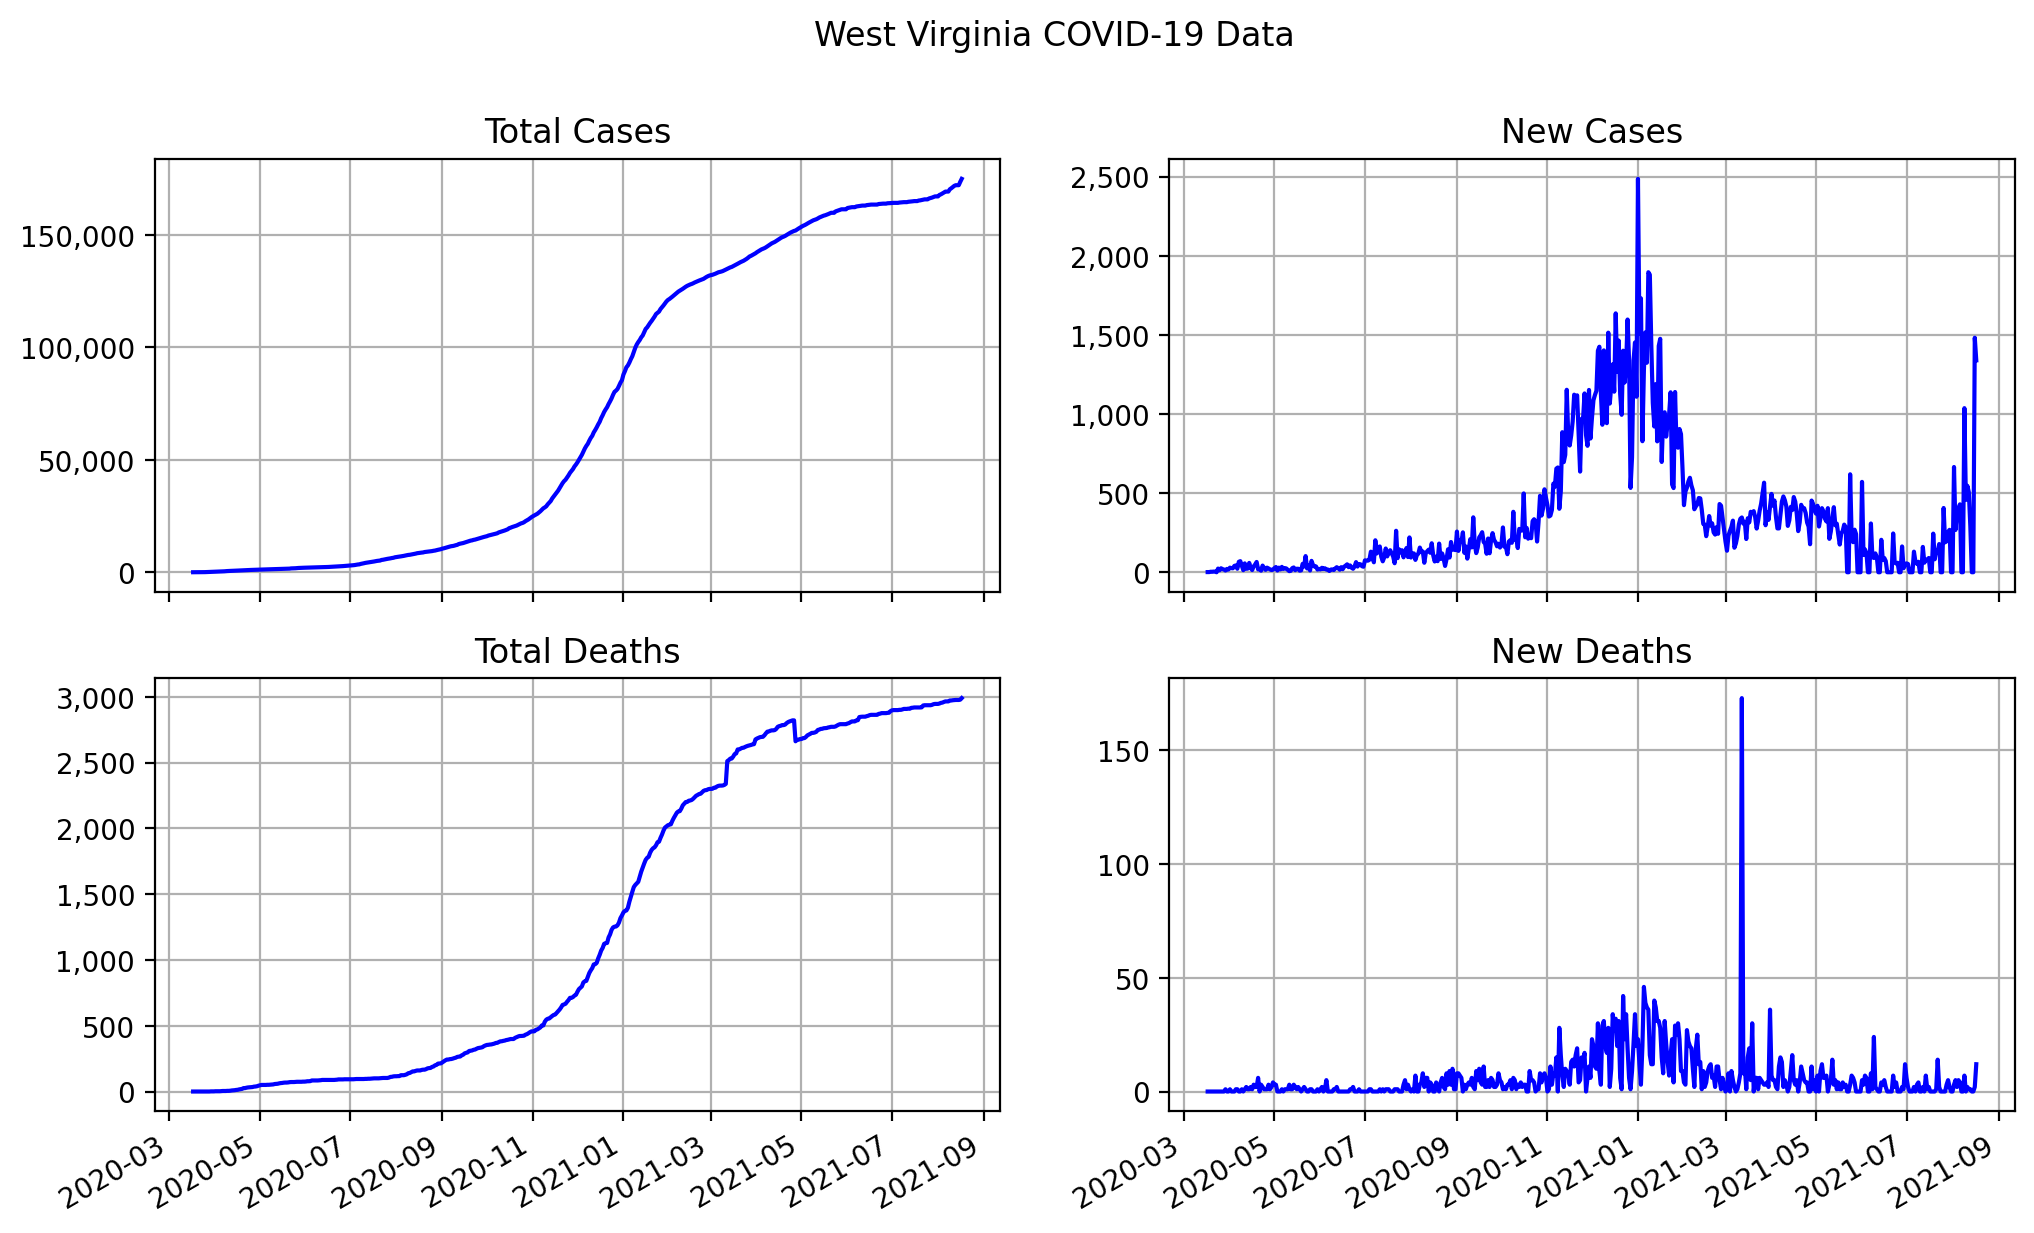

Values plotted in this chart, from the file beside it:
date, state, total cases, total deaths, new cases, new deaths
2020-03-17, West Virginia, 1, 0, 1, 0
2020-03-18, West Virginia, 2, 0, 1, 0
2020-03-19, West Virginia, 5, 0, 3, 0
2020-03-20, West Virginia, 8, 0, 3, 0
2020-03-21, West Virginia, 12, 0, 4, 0
2020-03-22, West Virginia, 16, 0, 4, 0
2020-03-23, West Virginia, 16, 0, 0, 0
2020-03-24, West Virginia, 39, 0, 23, 0
2020-03-25, West Virginia, 51, 0, 12, 0
2020-03-26, West Virginia, 76, 0, 25, 0
2020-03-27, West Virginia, 96, 0, 20, 0
2020-03-28, West Virginia, 113, 0, 17, 0
2020-03-29, West Virginia, 124, 1, 11, 1
2020-03-30, West Virginia, 145, 1, 21, 0
2020-03-31, West Virginia, 162, 1, 17, 0
2020-04-01, West Virginia, 191, 2, 29, 1
2020-04-02, West Virginia, 217, 2, 26, 0
2020-04-03, West Virginia, 242, 2, 25, 0
2020-04-04, West Virginia, 282, 2, 40, 0
2020-04-05, West Virginia, 325, 3, 43, 1
2020-04-06, West Virginia, 347, 4, 22, 1
2020-04-07, West Virginia, 413, 4, 66, 0
2020-04-08, West Virginia, 483, 4, 70, 0
2020-04-09, West Virginia, 524, 5, 41, 1
2020-04-10, West Virginia, 537, 5, 13, 0
2020-04-11, West Virginia, 593, 6, 56, 1
2020-04-12, West Virginia, 615, 8, 22, 2
2020-04-13, West Virginia, 638, 9, 23, 1
2020-04-14, West Virginia, 697, 10, 59, 1
2020-04-15, West Virginia, 725, 12, 28, 2
2020-04-16, West Virginia, 739, 13, 14, 1
2020-04-17, West Virginia, 776, 16, 37, 3
2020-04-18, West Virginia, 825, 18, 49, 2
2020-04-19, West Virginia, 890, 20, 65, 2
2020-04-20, West Virginia, 908, 26, 18, 6
2020-04-21, West Virginia, 929, 26, 21, 0
2020-04-22, West Virginia, 939, 29, 10, 3
2020-04-23, West Virginia, 981, 31, 42, 2
2020-04-24, West Virginia, 1010, 32, 29, 1
2020-04-25, West Virginia, 1025, 33, 15, 1
2020-04-26, West Virginia, 1054, 34, 29, 1
2020-04-27, West Virginia, 1078, 37, 24, 3
2020-04-28, West Virginia, 1096, 38, 18, 1
2020-04-29, West Virginia, 1110, 40, 14, 2
2020-04-30, West Virginia, 1126, 44, 16, 4
2020-05-01, West Virginia, 1152, 47, 26, 3
2020-05-02, West Virginia, 1185, 50, 33, 3
2020-05-03, West Virginia, 1196, 50, 11, 0
2020-05-04, West Virginia, 1225, 50, 29, 0
2020-05-05, West Virginia, 1243, 50, 18, 0
2020-05-06, West Virginia, 1277, 51, 34, 1
2020-05-07, West Virginia, 1298, 51, 21, 0
2020-05-08, West Virginia, 1324, 52, 26, 1
2020-05-09, West Virginia, 1348, 53, 24, 1
2020-05-10, West Virginia, 1363, 54, 15, 1
2020-05-11, West Virginia, 1370, 57, 7, 3
2020-05-12, West Virginia, 1379, 58, 9, 1
2020-05-13, West Virginia, 1405, 59, 26, 1
2020-05-14, West Virginia, 1435, 62, 30, 3
2020-05-15, West Virginia, 1448, 64, 13, 2
... 459 more rows
